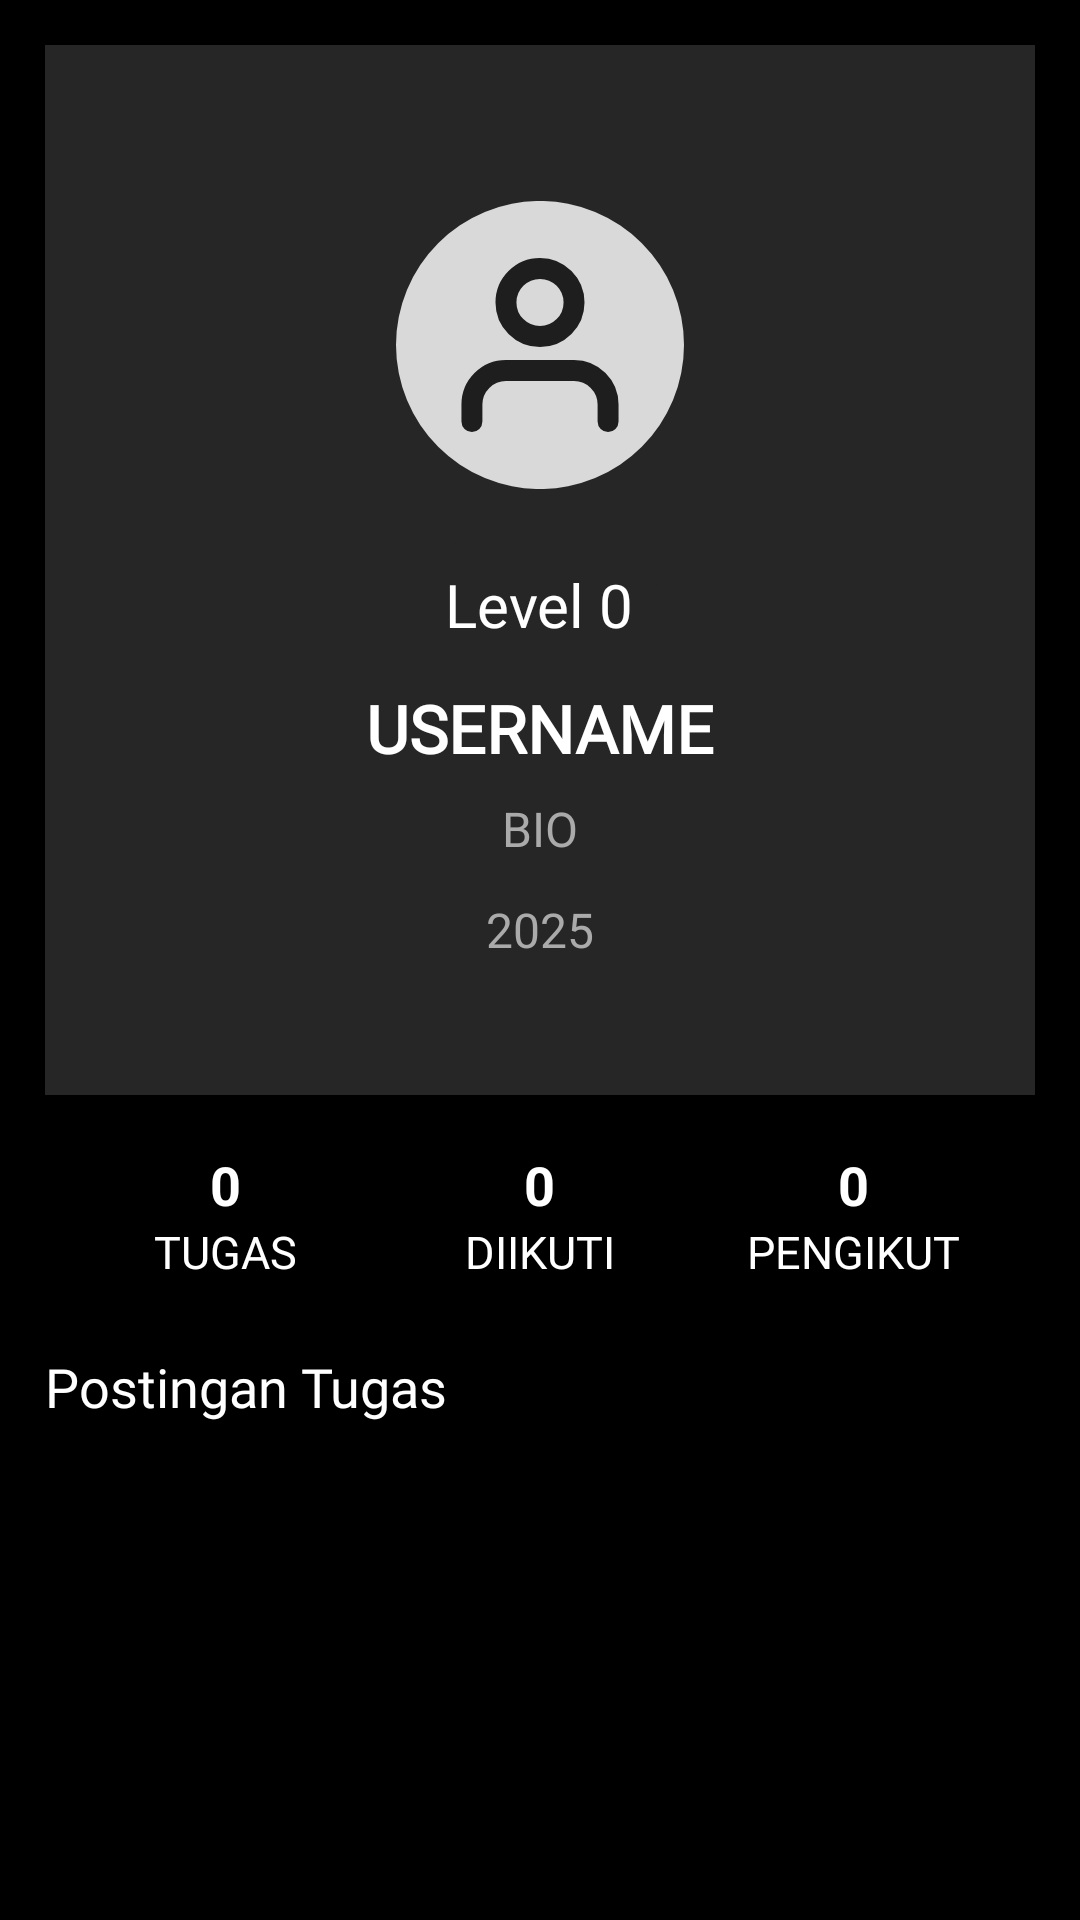

Here is an Android app screen rendered from its layout file. Give the layout XML and the strings, colors and styles it references.
<!-- AndroidManifest.xml: application theme Theme.The_sobat_gapai -->
<!-- res/layout/form_view_profile.xml -->
<?xml version="1.0" encoding="utf-8"?>
<ScrollView xmlns:android="http://schemas.android.com/apk/res/android"
    xmlns:app="http://schemas.android.com/apk/res-auto"
    android:layout_width="match_parent"
    android:layout_height="match_parent"
    android:background="@color/black"
    android:padding="15dp">

    <RelativeLayout
        android:layout_width="match_parent"
        android:layout_height="match_parent">

    
    <ImageView
        android:background="@drawable/rounded_corner_field"
        android:id="@+id/bgProfile"
        android:layout_width="match_parent"
        android:layout_height="350dp"
        android:scaleType="centerCrop"
        android:src="#272626"/>

    
    <ImageView
        android:id="@+id/profileImage"
        android:layout_width="100dp"
        android:layout_height="100dp"
        android:layout_centerHorizontal="true"
        android:layout_marginTop="50dp"
        android:src="@drawable/user_placeholder"
        android:elevation="4dp"
        android:padding="2dp"/>

            <TextView
                android:id="@+id/level"
                android:layout_below="@id/profileImage"
                android:layout_width="wrap_content"
                android:layout_height="wrap_content"
                android:layout_centerInParent="true"
                android:layout_marginTop="15dp"
                android:text="Level 0"
                android:background="@drawable/rounded_corner"
                android:textSize="20sp"
                android:fontFamily="@font/montserrat_semibold"
                android:textColor="@color/white"/>
    
    <TextView
        android:id="@+id/tvUsername"
        android:layout_width="wrap_content"
        android:layout_height="wrap_content"
        android:text="USERNAME"
        android:fontFamily="@font/montserrat_semibold"
        android:textSize="22sp"
        android:textStyle="bold"
        android:textColor="@color/white"
        android:layout_below="@id/level"
        android:layout_centerHorizontal="true"
        android:layout_marginTop="5dp"/>

    
    <TextView
        android:id="@+id/tvBio"
        android:layout_width="wrap_content"
        android:layout_height="wrap_content"
        android:text="BIO"
        android:textSize="16sp"
        android:textColor="@android:color/darker_gray"
        android:layout_below="@id/tvUsername"
        android:fontFamily="@font/montserrat_semibold"
        android:layout_centerHorizontal="true"
        android:layout_marginTop="8dp"/>
        <TextView
            android:id="@+id/created_account"
            android:layout_width="wrap_content"
            android:layout_height="wrap_content"
            android:text="2025"
            android:textSize="16sp"
            android:textColor="@android:color/darker_gray"
            android:layout_below="@id/tvBio"
            android:fontFamily="@font/montserrat_light"
            android:layout_centerHorizontal="true"
            android:layout_marginTop="12dp"/>

    
    <LinearLayout
        android:layout_below="@id/bgProfile"
        android:id="@+id/statsContainer"
        android:layout_width="match_parent"
        android:layout_height="80dp"
        android:background="@drawable/rounded_corner_field"
        android:backgroundTint="#454545"
        android:orientation="horizontal"
        android:gravity="center"
        android:padding="8dp">

        
        <LinearLayout
            android:layout_width="0dp"
            android:layout_height="wrap_content"
            android:layout_weight="1"
            android:gravity="center"
            android:orientation="vertical">

            <TextView
                android:id="@+id/tvTugasCount"
                android:layout_width="wrap_content"
                android:layout_height="wrap_content"
                android:text="0"
                android:textSize="18sp"
                android:textStyle="bold"
                android:textColor="@android:color/white" />

            <TextView
                android:layout_width="wrap_content"
                android:layout_height="wrap_content"
                android:text="TUGAS"
                android:fontFamily="@font/montserrat_semibold"
                android:textSize="15sp"
                android:textColor="@android:color/white"/>
        </LinearLayout>

        
        <LinearLayout
            android:layout_width="0dp"
            android:layout_height="wrap_content"
            android:layout_weight="1"
            android:gravity="center"
            android:orientation="vertical">

            <TextView
                android:id="@+id/tvFollowingCount"
                android:layout_width="wrap_content"
                android:layout_height="wrap_content"
                android:text="0"
                android:textSize="18sp"
                android:textStyle="bold"
                android:textColor="@android:color/white" />

            <TextView
                android:layout_width="wrap_content"
                android:layout_height="wrap_content"
                android:text="DIIKUTI"
                android:fontFamily="@font/montserrat_semibold"
                android:textSize="15sp"
                android:textColor="@android:color/white"/>
        </LinearLayout>

        
        <LinearLayout
            android:layout_width="0dp"
            android:layout_height="wrap_content"
            android:layout_weight="1"
            android:gravity="center"
            android:orientation="vertical">

            <TextView
                android:id="@+id/tvFollowerCount"
                android:layout_width="wrap_content"
                android:layout_height="wrap_content"
                android:text="0"
                android:textSize="18sp"
                android:textStyle="bold"
                android:textColor="@android:color/white" />

            <TextView
                android:layout_width="wrap_content"
                android:layout_height="wrap_content"
                android:text="PENGIKUT"
                android:fontFamily="@font/montserrat_semibold"
                android:textSize="15sp"
                android:textColor="@android:color/white"/>
        </LinearLayout>
    </LinearLayout>
        <TextView
            android:id="@+id/tv1"
            android:layout_width="wrap_content"
            android:layout_height="wrap_content"
            android:text="Postingan Tugas"
            android:layout_marginTop="5dp"
            android:textSize="18dp"
            android:fontFamily="@font/montserrat_semibold"
            android:textColor="@color/white"
            android:layout_below="@+id/statsContainer"/>
    <androidx.recyclerview.widget.RecyclerView
        android:layout_below="@+id/tv1"
        android:layout_marginTop="12dp"
        android:id="@+id/recyclerview"
        android:layout_width="match_parent"
        android:layout_height="match_parent"/>
    </RelativeLayout>
</ScrollView>
<!-- resources referenced by this layout -->
<resources>
  <color name="black">#FF000000</color>
  <color name="white">#FFFFFFFF</color>
  <!-- drawable rounded_corner (drawable) -->
  <?xml version="1.0" encoding="utf-8"?>
  <shape xmlns:android="http://schemas.android.com/apk/res/android" android:shape="rectangle">
      <solid android:color="#262627" />
      <corners android:radius="16dp" />
      <padding
          android:left="8dp"
          android:top="8dp"
          android:right="8dp"
          android:bottom="8dp" />
  </shape>
  <!-- drawable user_placeholder (drawable) -->
  <vector xmlns:android="http://schemas.android.com/apk/res/android"
      android:width="55dp"
      android:height="55dp"
      android:viewportWidth="55"
      android:viewportHeight="55">
    <path
        android:pathData="M27.5,27.5m-27.5,0a27.5,27.5 0,1 1,55 0a27.5,27.5 0,1 1,-55 0"
        android:fillColor="#D9D9D9"/>
    <path
        android:pathData="M40.5,42.125V38.875C40.5,37.151 39.815,35.498 38.596,34.279C37.377,33.06 35.724,32.375 34,32.375H21C19.276,32.375 17.623,33.06 16.404,34.279C15.185,35.498 14.5,37.151 14.5,38.875V42.125M34,19.375C34,22.965 31.09,25.875 27.5,25.875C23.91,25.875 21,22.965 21,19.375C21,15.785 23.91,12.875 27.5,12.875C31.09,12.875 34,15.785 34,19.375Z"
        android:strokeLineJoin="round"
        android:strokeWidth="4"
        android:fillColor="#00000000"
        android:strokeColor="#1E1E1E"
        android:strokeLineCap="round"/>
  </vector>
  <style name="Theme.The_sobat_gapai" parent="Base.Theme.The_sobat_gapai" />
  <style name="Base.Theme.The_sobat_gapai" parent="Theme.AppCompat.DayNight.NoActionBar">
          
          
      </style>
</resources>
